Labelled photos from "combined", an image-classification folder in WhenLifeHandsYouLemons/Computer-Science-IA. The possible labels are: decmial, division sign, eight, equal, five, four, minus sign, nine, one, plus sign, seven, six, three, times sign, two, zero.

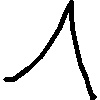
Label: one

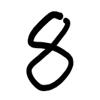
Label: eight

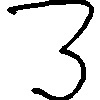
Label: three

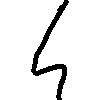
Label: four

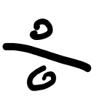
Label: division sign

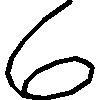
Label: six
